Labelled photos from "processed", an image-classification folder in Shivamm638/IADAI201-2505469-Shivam. The possible labels are: empty, occupied.

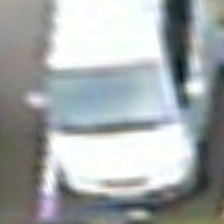
Label: occupied

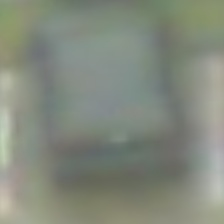
Label: occupied

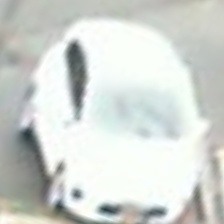
Label: occupied

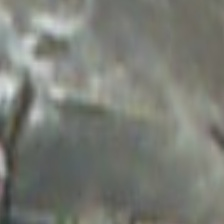
Label: empty

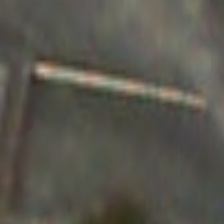
Label: empty

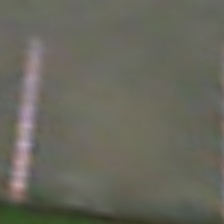
Label: empty
